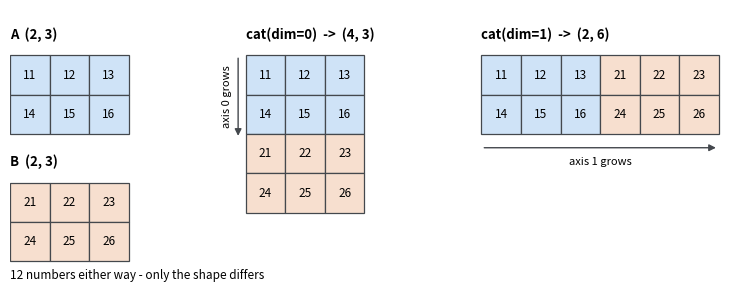
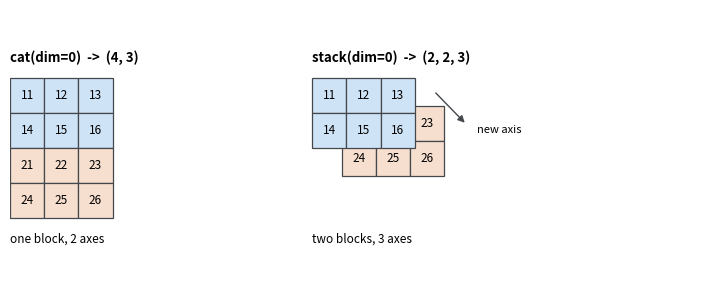

These figures' Python source, in order:
"""「cat 시각화」 쪽의 그림을 그린다.

규칙은 CLAUDE.md 의 Figures 항에 적어 둔 대로다.
- SVG 로만 저장하고 svg.fonttype='path' 로 글리프를 윤곽선으로 굽는다
- transparent=True — 테마가 밝은 쪽만 쓰므로 배경을 비워 둔다
- 그림 안의 글자는 모두 ASCII. matplotlib 기본 폰트에 한글이 없어
  한글을 넣으면 두부 상자로 나온다

실행: python make_figures.py   (이 디렉터리에서)
"""
import matplotlib

matplotlib.use("Agg")
matplotlib.rcParams["svg.fonttype"] = "path"

import matplotlib.pyplot as plt
from matplotlib.patches import Rectangle

A_FILL = "#cfe3f7"      # A 에서 온 칸
B_FILL = "#f7dfcf"      # B 에서 온 칸
EDGE = "#44484d"


def grid(ax, x0, y0, values, fills, cell=0.52, z=1):
    """values 는 행의 리스트. 왼쪽 위에서 오른쪽 아래로 그린다.

    z 를 주는 까닭: matplotlib 은 글자를 모든 도형 위에 그린다. 두 장을
    겹쳐 그릴 때 그대로 두면 뒷장의 숫자가 앞장을 뚫고 보인다.
    """
    rows, cols = len(values), len(values[0])
    for i in range(rows):
        for j in range(cols):
            ax.add_patch(Rectangle((x0 + j * cell, y0 - (i + 1) * cell),
                                   cell, cell,
                                   facecolor=fills[i][j], edgecolor=EDGE,
                                   linewidth=0.9, zorder=z))
            ax.text(x0 + (j + 0.5) * cell, y0 - (i + 0.5) * cell,
                    str(values[i][j]), ha="center", va="center", fontsize=8.5,
                    zorder=z + 1)
    return x0 + cols * cell, y0 - rows * cell


def label(ax, x, y, text, size=9.5, weight="normal"):
    ax.text(x, y, text, ha="left", va="bottom", fontsize=size, weight=weight)


A = [[11, 12, 13], [14, 15, 16]]
B = [[21, 22, 23], [24, 25, 26]]
AF = [[A_FILL] * 3 for _ in range(2)]
BF = [[B_FILL] * 3 for _ in range(2)]


def make_cat_axes():
    """A, B 와 dim=0 / dim=1 결과를 한 장에 나란히 둔다."""
    fig, ax = plt.subplots(figsize=(7.6, 3.1))
    ax.set_axis_off()
    ax.set_xlim(0, 9.6)
    ax.set_ylim(-3.1, 0.6)

    # 왼쪽: 입력 둘
    label(ax, 0.0, 0.18, "A  (2, 3)", weight="bold")
    grid(ax, 0.0, 0.0, A, AF)
    label(ax, 0.0, -1.5, "B  (2, 3)", weight="bold")
    grid(ax, 0.0, -1.68, B, BF)

    # 가운데: dim=0 — 세로로 길어진다
    label(ax, 3.1, 0.18, "cat(dim=0)  ->  (4, 3)", weight="bold")
    grid(ax, 3.1, 0.0, A + B, AF + BF)
    ax.annotate("", xy=(3.0, -1.1), xytext=(3.0, 0.0),
                arrowprops=dict(arrowstyle="-|>", color=EDGE, lw=1.0))
    ax.text(2.92, -0.55, "axis 0 grows", ha="right", va="center",
            fontsize=8, rotation=90)

    # 오른쪽: dim=1 — 가로로 길어진다
    label(ax, 6.2, 0.18, "cat(dim=1)  ->  (2, 6)", weight="bold")
    grid(ax, 6.2, 0.0, [A[0] + B[0], A[1] + B[1]],
         [AF[0] + BF[0], AF[1] + BF[1]])
    ax.annotate("", xy=(9.32, -1.22), xytext=(6.2, -1.22),
                arrowprops=dict(arrowstyle="-|>", color=EDGE, lw=1.0))
    ax.text(7.76, -1.34, "axis 1 grows", ha="center", va="top", fontsize=8)

    ax.text(0.0, -2.95, "12 numbers either way - only the shape differs",
            fontsize=8.5, style="italic")
    fig.tight_layout()
    fig.savefig("cat_axes.svg", transparent=True, bbox_inches="tight")
    plt.close(fig)
    print("wrote cat_axes.svg")


def make_cat_vs_stack():
    """cat 은 있는 축을 늘리고 stack 은 없던 축을 만든다."""
    fig, ax = plt.subplots(figsize=(7.2, 3.0))
    ax.set_axis_off()
    ax.set_xlim(0, 10.5)
    ax.set_ylim(-3.0, 1.0)

    label(ax, 0.0, 0.18, "cat(dim=0)  ->  (4, 3)", weight="bold")
    grid(ax, 0.0, 0.0, A + B, AF + BF)
    ax.text(0.0, -2.45, "one block, 2 axes", fontsize=8.5, style="italic")

    # stack: 두 장을 겹쳐 보이게 살짝 엇갈려 그린다
    label(ax, 4.6, 0.18, "stack(dim=0)  ->  (2, 2, 3)", weight="bold")
    grid(ax, 5.05, -0.42, B, BF, z=1)   # 뒤쪽 장
    grid(ax, 4.6, 0.0, A, AF, z=3)      # 앞쪽 장
    ax.annotate("", xy=(6.95, -0.70), xytext=(6.45, -0.20),
                arrowprops=dict(arrowstyle="-|>", color=EDGE, lw=1.0),
                zorder=5)
    ax.text(7.1, -0.78, "new axis", fontsize=8, ha="left", va="center")
    ax.text(4.6, -2.45, "two blocks, 3 axes", fontsize=8.5, style="italic")

    fig.tight_layout()
    fig.savefig("cat_vs_stack.svg", transparent=True, bbox_inches="tight")
    plt.close(fig)
    print("wrote cat_vs_stack.svg")


if __name__ == "__main__":
    make_cat_axes()
    make_cat_vs_stack()
